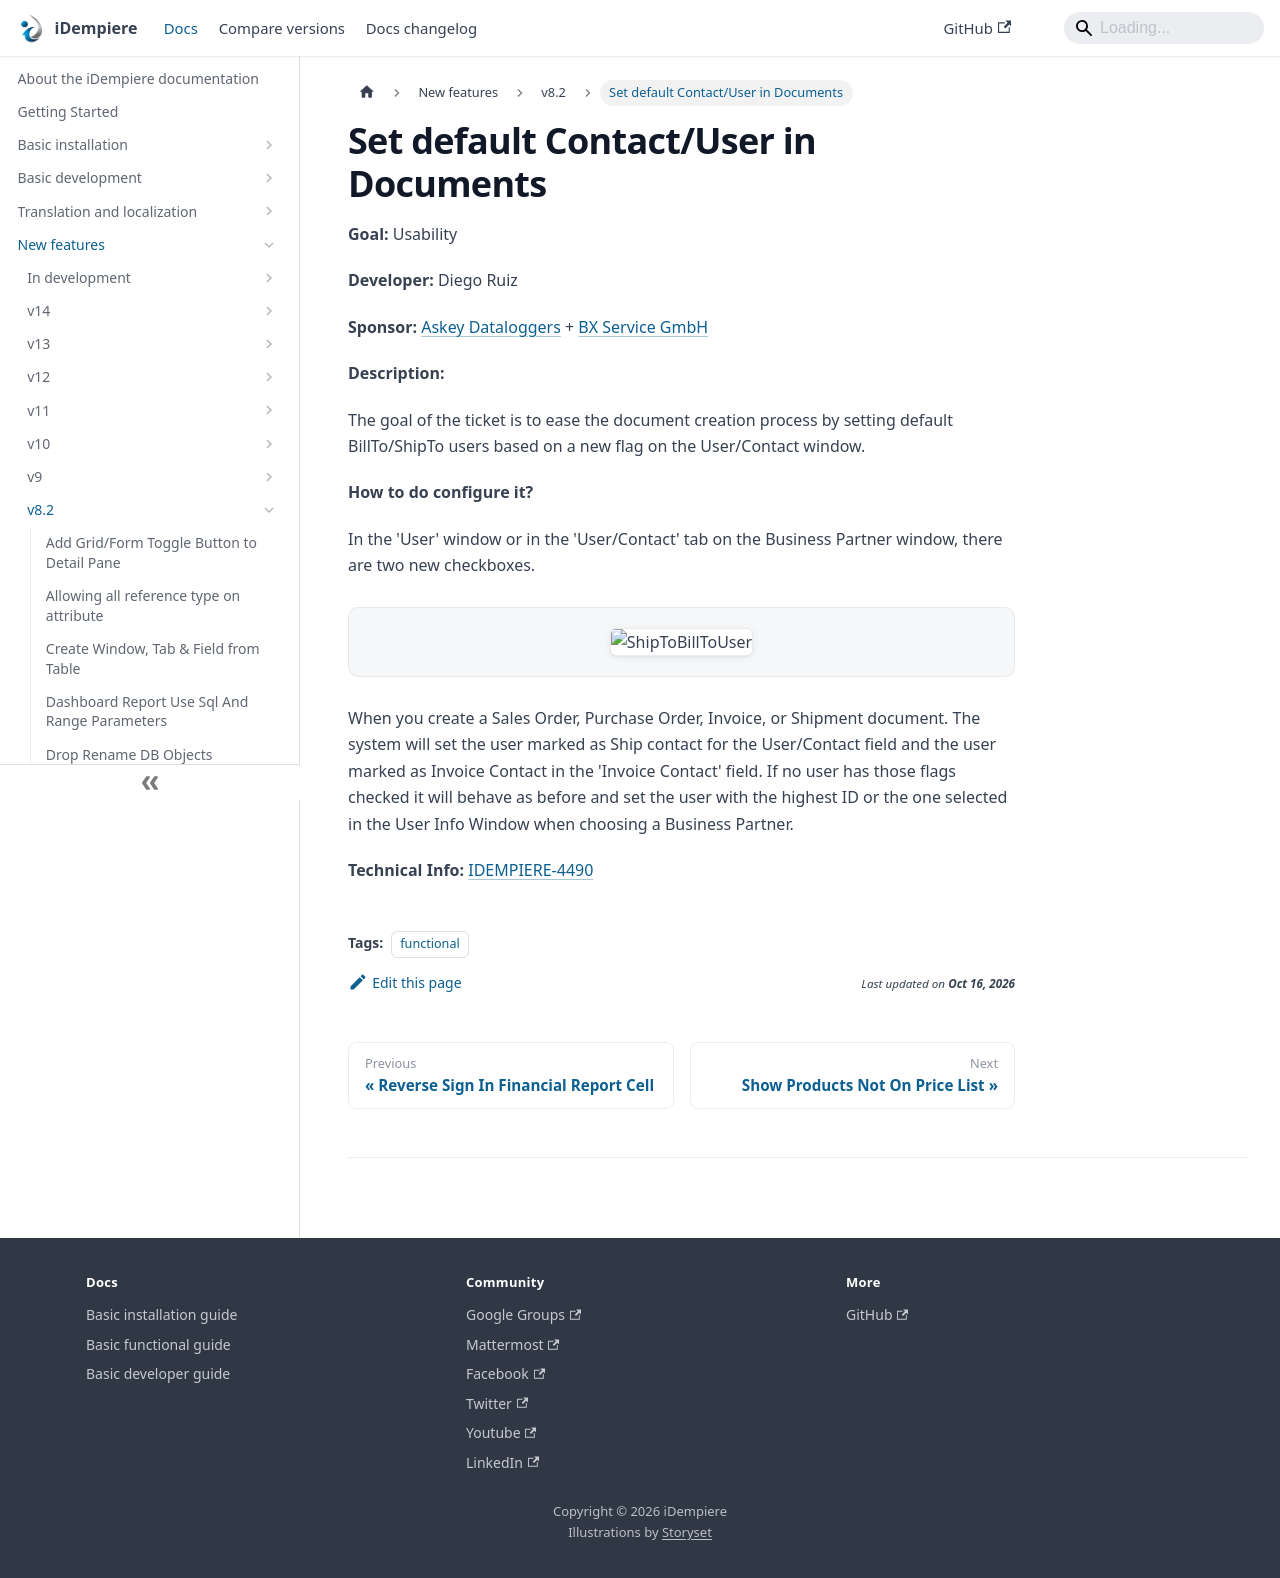

repository: idempiere/idempiere.github.io · page: docs/new-features/v8.2/set-default-contactuser-in-documents.html · generator: docusaurus

---
sidebar_position: 12
sidebar_label: "Set default Contact/User in Documents"
description: "The goal of the ticket is to ease the document creation process by setting default BillTo/ShipTo users based on a new flag on the User/Contact window."
tags: [functional]
---
# Set default Contact/User in Documents

**Goal:** Usability

**Developer:** Diego Ruiz

**Sponsor:** [Askey Dataloggers](https://www.askey.nl/) +  [BX Service GmbH](http://www.bx-service.com/)

**Description:**

The goal of the ticket is to ease the document creation process by setting default BillTo/ShipTo users based on a new flag on the User/Contact window.

**How to do configure it?**

In the 'User' window or in the 'User/Contact' tab on the Business Partner window, there are two new checkboxes.

![ShipToBillToUser](pathname:///img/new-features/v8.2/ShipToBillToUser.jpg)

When you create a Sales Order, Purchase Order, Invoice, or Shipment document. The system will set the user marked as Ship contact for the User/Contact field and the user marked as Invoice Contact in the 'Invoice Contact' field. If no user has those flags checked it will behave as before and set the user with the highest ID or the one selected in the User Info Window when choosing a Business Partner.

**Technical Info:** [IDEMPIERE-4490](https://idempiere.atlassian.net/browse/IDEMPIERE-4490)
